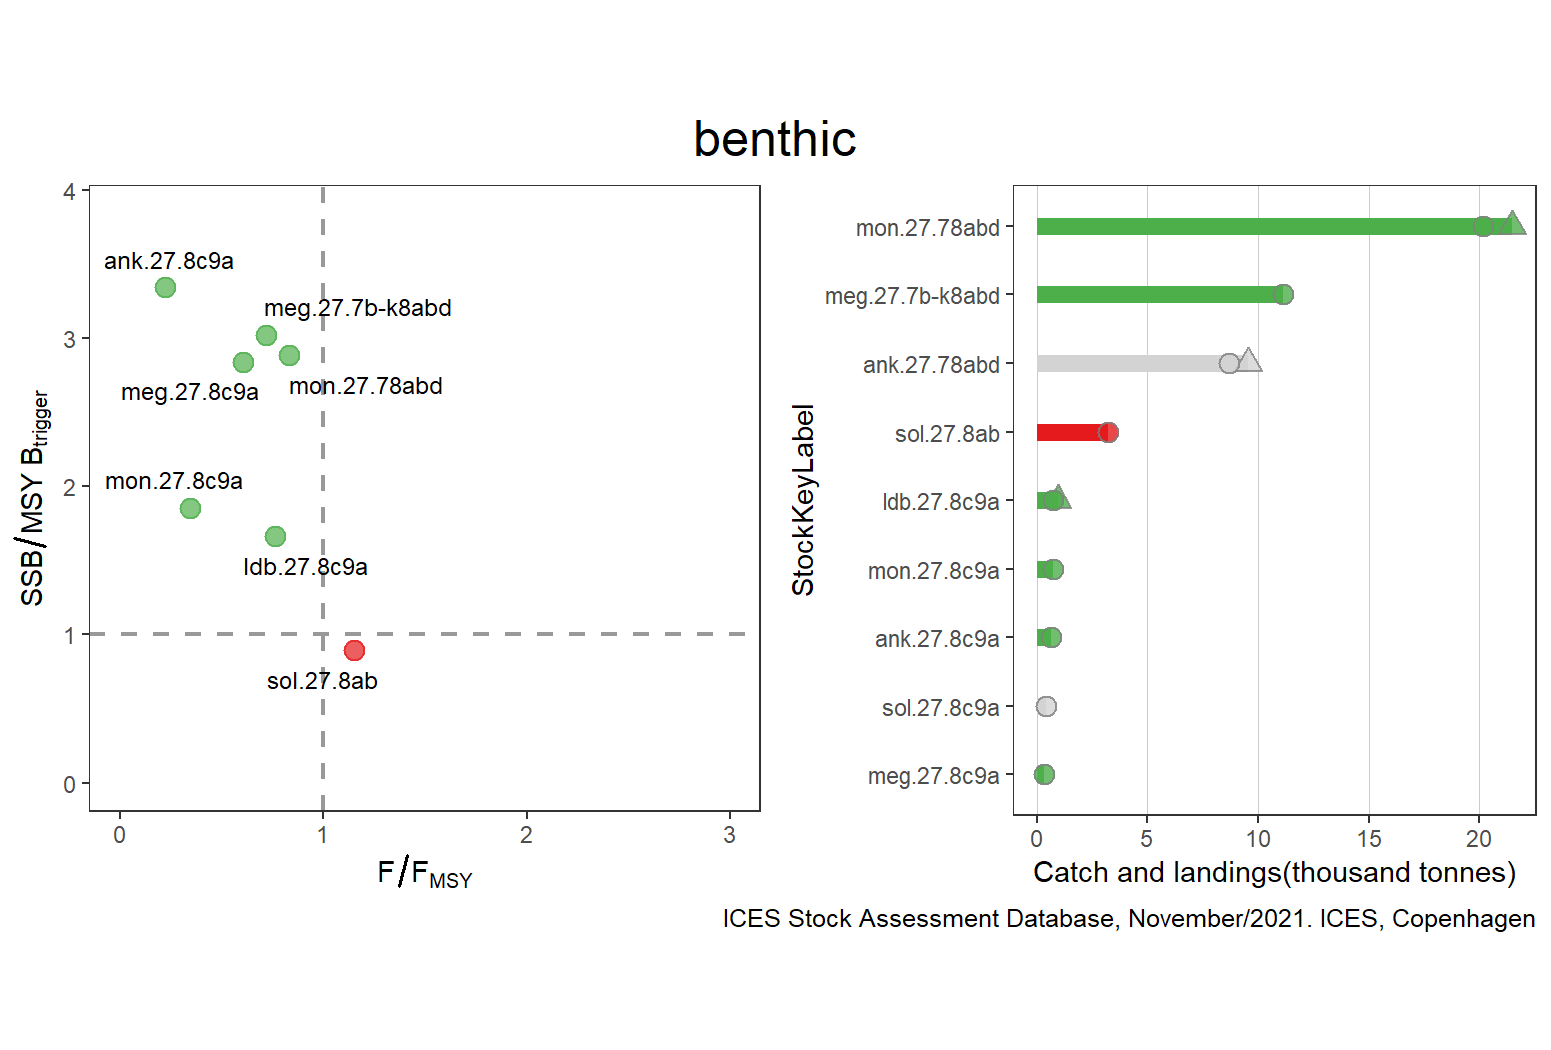

Source data for this figure (header and first rows):
StockKeyLabel, FisheriesGuild, F_FMSY, catches, landings, discards, FMSY, F, AssessmentYear, Year, SSB_MSYBtrigger, SSB, MSYBtrigger, Status, total
ank.27.78abd, benthic, NA, 9531, 8676, 855, NA, 0.511, 2021, 2020, NA, 4.416, NA, GREY, 9531
ank.27.8c9a, benthic, 0.22, NA, 669, NA, 1, 0.22, 2020, 2020, 3.34, 1.67, 0.5, GREEN, NA
ldb.27.8c9a, benthic, 0.7617, 943, 742, 201, 0.193, 0.147, 2020, 2020, 1.662, 7645, 4600, GREEN, 943
meg.27.7b-k8abd, benthic, 0.7173, NA, 11141, 885, 0.191, 0.137, 2021, 2021, 3.022, 126311, 41800, GREEN, NA
meg.27.8c9a, benthic, 0.6073, NA, 320, 5, 0.191, 0.116, 2021, 2021, 2.839, 2782, 980, GREEN, NA
mon.27.78abd, benthic, 0.8321, 21491, 20156, 1335, 0.28, 0.233, 2021, 2021, 2.881, 64190, 22278, GREEN, 21491
mon.27.8c9a, benthic, 0.3458, NA, 722, NA, 0.24, 0.083, 2021, 2021, 1.85, 11625, 6283, GREEN, NA
sol.27.8ab, benthic, 1.152, NA, 3219, 74, 0.33, 0.38, 2021, 2021, 0.8964, 9502, 10600, RED, NA
sol.27.8c9a, benthic, NA, NA, 430, 0, NA, NA, 2021, 2020, NA, 0.957, NA, GREY, NA
